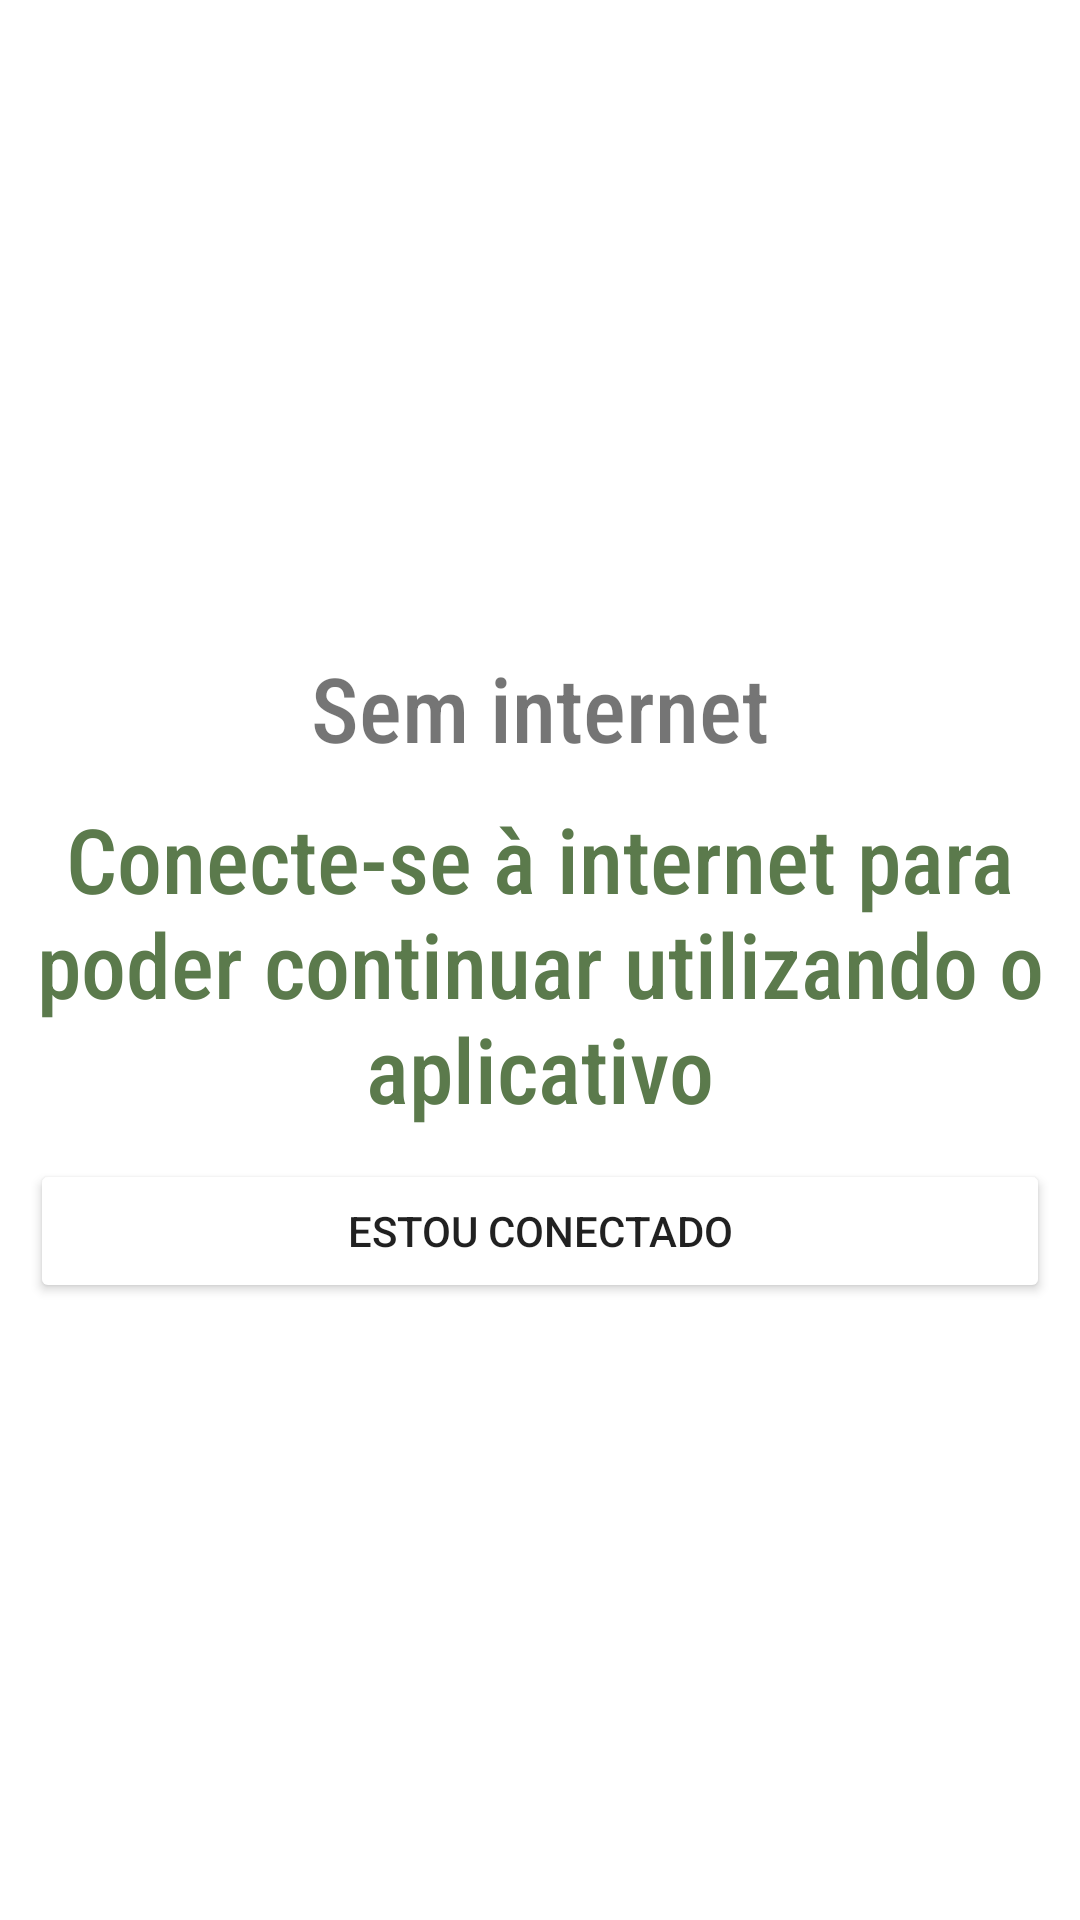

Layout XML and referenced resources for this Android screen:
<!-- AndroidManifest.xml: application theme Theme.AppCompat.Light.NoActionBar.FullScreen -->
<!-- res/layout/activity_talk_to_us.xml -->
<?xml version="1.0" encoding="utf-8"?>
<androidx.constraintlayout.widget.ConstraintLayout xmlns:android="http://schemas.android.com/apk/res/android"
    xmlns:app="http://schemas.android.com/apk/res-auto"
    xmlns:tools="http://schemas.android.com/tools"
    android:layout_width="match_parent"
    android:layout_height="match_parent"
    android:background="@color/colorMainBackGround"
    tools:context=".MainActivity">

    <RelativeLayout
        android:layout_width="match_parent"
        android:layout_height="match_parent">

        <LinearLayout
            android:layout_width="match_parent"
            android:layout_height="wrap_content"
            android:gravity="center_vertical"
            android:layout_centerVertical="true"
            android:orientation="vertical">


            <TextView
                android:id="@+id/textView"
                android:layout_width="match_parent"
                android:layout_height="wrap_content"
                android:layout_marginTop="10dp"
                android:fontFamily="sans-serif-condensed-medium"
                android:text="Sem internet"
                android:textAlignment="center"
                android:textColor="@color/actionButton"
                android:textSize="30dp" />

            <TextView
                android:id="@+id/textView2"
                android:layout_width="match_parent"
                android:layout_height="wrap_content"
                android:layout_marginTop="10dp"
                android:fontFamily="sans-serif-condensed-medium"
                android:text="Conecte-se à internet para poder continuar utilizando o aplicativo"
                android:textAlignment="center"
                android:textColor="#5B7A4C"
                android:textSize="30dp" />

            <Button
                android:id="@+id/btnRetry"
                android:layout_width="match_parent"
                android:layout_height="wrap_content"
                android:layout_marginLeft="10dp"
                android:layout_marginTop="10dp"
                android:layout_marginRight="10dp"
                android:backgroundTint="@color/actionButton"
                android:text="Estou conectado" />
        </LinearLayout>

    </RelativeLayout>


</androidx.constraintlayout.widget.ConstraintLayout>
<!-- resources referenced by this layout -->
<resources>
  <style name="Theme.AppCompat.Light.NoActionBar.FullScreen" parent="Theme.MaterialComponents.Light.NoActionBar">
          <item name="android:windowNoTitle">true</item>
          <item name="android:windowActionBar">false</item>
          <item name="android:windowFullscreen">true</item>
          <item name="android:windowContentOverlay">@null</item>
      </style>
</resources>
